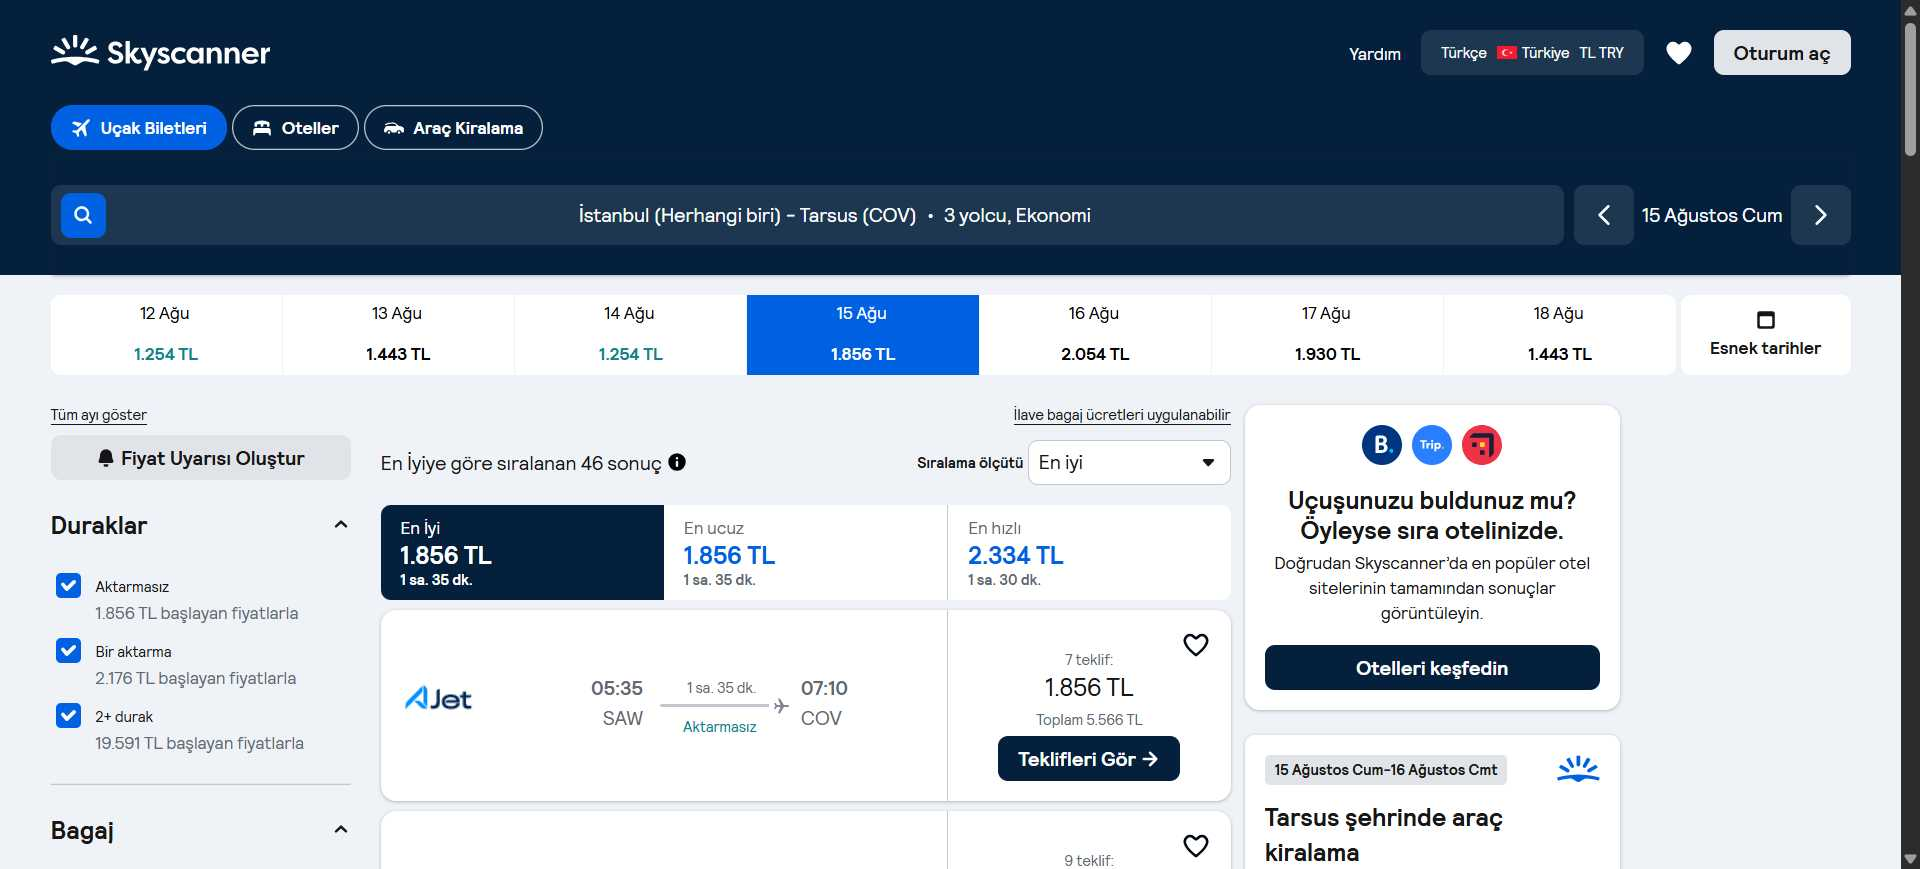
Task: Native Digital RPA Bootcamp Homework
Workflow: WF_CheckAppStatePage

Step 1: Chrome İstanbul kalkışlı ucuz yurt içi uçuşla in window 'İstanbul kalkışlı ucuz yurt içi uçuşlar' (chrome.exe)

Step 2: check the heading 'Yeni fiyat uyarısı oluşturun' (chrome.exe) (no picture)

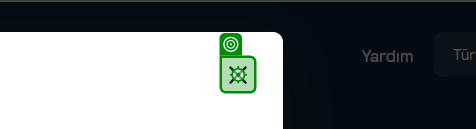
Step 3: click on the icon in window 'İstanbul kalkışlı ucuz yurt içi uçuşlar' (chrome.exe)
